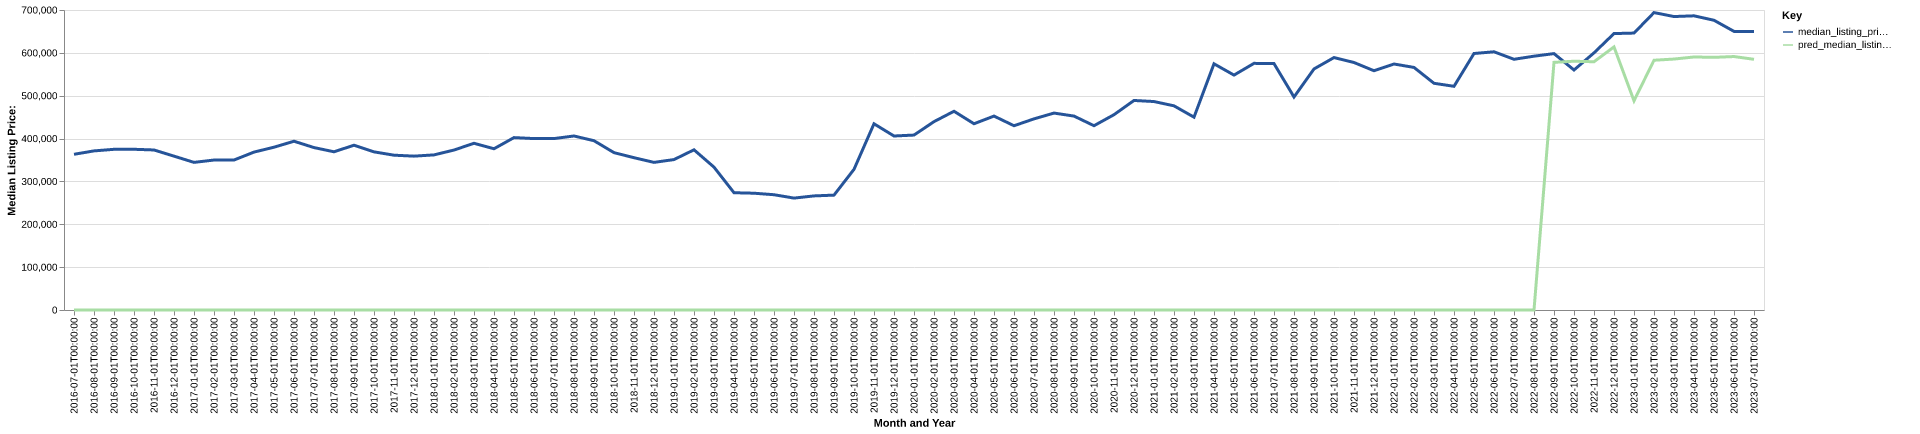

Values plotted in this chart, from the file beside it:
date, time_idx, median_listing_price, thirty_year_interest_rate_five, month, county_name, active_listing_count, median_days_on_market, pred_median_listing_price, month_year
2016-07-01, 0, 363300, 3.72, 7, dawson, ga, 327.0, 72.0, 0, Jul-2016
2016-08-01, 1, 371226, 3.73, 8, dawson, ga, 305.0, 77.0, 0, Aug-2016
2016-09-01, 2, 374950, 3.66, 9, dawson, ga, 310.0, 75.0, 0, Sep-2016
2016-10-01, 3, 375000, 3.64, 10, dawson, ga, 300.0, 80.0, 0, Oct-2016
2016-11-01, 4, 373400, 3.66, 11, dawson, ga, 291.0, 86.0, 0, Nov-2016
2016-12-01, 5, 359000, 3.48, 12, dawson, ga, 269.0, 101.0, 0, Dec-2016
2017-01-01, 6, 344450, 3.45, 1, dawson, ga, 267.0, 111.0, 0, Jan-2017
2017-02-01, 7, 349900, 3.5, 2, dawson, ga, 259.0, 116.0, 0, Feb-2017
2017-03-01, 8, 349950, 3.52, 3, dawson, ga, 246.0, 98.0, 0, Mar-2017
2017-04-01, 9, 368450, 4.03, 4, dawson, ga, 257.0, 80.0, 0, Apr-2017
2017-05-01, 10, 379850, 4.32, 5, dawson, ga, 266.0, 70.0, 0, May-2017
2017-06-01, 11, 393775, 4.2, 6, dawson, ga, 263.0, 69.0, 0, Jun-2017
2017-07-01, 12, 379000, 4.19, 7, dawson, ga, 256.0, 73.0, 0, Jul-2017
2017-08-01, 13, 369170, 4.3, 8, dawson, ga, 265.0, 83.0, 0, Aug-2017
2017-09-01, 14, 384500, 4.1, 9, dawson, ga, 247.0, 89.0, 0, Sep-2017
2017-10-01, 15, 369000, 4.05, 10, dawson, ga, 243.0, 86.0, 0, Oct-2017
2017-11-01, 16, 361250, 3.94, 11, dawson, ga, 228.0, 88.0, 0, Nov-2017
2017-12-01, 17, 359000, 4.03, 12, dawson, ga, 223.0, 91.0, 0, Dec-2017
2018-01-01, 18, 361914, 3.93, 1, dawson, ga, 206.0, 93.0, 0, Jan-2018
2018-02-01, 19, 373250, 3.83, 2, dawson, ga, 205.0, 89.0, 0, Feb-2018
2018-03-01, 20, 389000, 3.94, 3, dawson, ga, 214.0, 80.0, 0, Mar-2018
2018-04-01, 21, 376250, 3.95, 4, dawson, ga, 242.0, 56.0, 0, Apr-2018
2018-05-01, 22, 402257, 3.99, 5, dawson, ga, 244.0, 62.0, 0, May-2018
2018-06-01, 23, 399990, 4.15, 6, dawson, ga, 244.0, 70.0, 0, Jun-2018
2018-07-01, 24, 399995, 4.4, 7, dawson, ga, 262.0, 74.0, 0, Jul-2018
2018-08-01, 25, 406045, 4.46, 8, dawson, ga, 258.0, 73.0, 0, Aug-2018
2018-09-01, 26, 395000, 4.58, 9, dawson, ga, 263.0, 81.0, 0, Sep-2018
2018-10-01, 27, 367175, 4.66, 10, dawson, ga, 317.0, 92.0, 0, Oct-2018
2018-11-01, 28, 355375, 4.62, 11, dawson, ga, 301.0, 86.0, 0, Nov-2018
2018-12-01, 29, 344450, 4.54, 12, dawson, ga, 284.0, 89.0, 0, Dec-2018
2019-01-01, 30, 351000, 4.6, 1, dawson, ga, 257.0, 90.0, 0, Jan-2019
2019-02-01, 31, 373775, 4.72, 2, dawson, ga, 212.0, 87.0, 0, Feb-2019
2019-03-01, 32, 333329, 4.9, 3, dawson, ga, 263.0, 76.0, 0, Mar-2019
2019-04-01, 33, 273650, 4.94, 4, dawson, ga, 338.0, 67.0, 0, Apr-2019
2019-05-01, 34, 272500, 4.75, 5, dawson, ga, 362.0, 59.0, 0, May-2019
2019-06-01, 35, 269000, 4.51, 6, dawson, ga, 372.0, 71.0, 0, Jun-2019
2019-07-01, 36, 261111, 4.41, 7, dawson, ga, 374.0, 88.0, 0, Jul-2019
2019-08-01, 37, 266214, 4.41, 8, dawson, ga, 364.0, 90.0, 0, Aug-2019
2019-09-01, 38, 268034, 4.2, 9, dawson, ga, 354.0, 93.0, 0, Sep-2019
2019-10-01, 39, 328225, 4.14, 10, dawson, ga, 289.0, 86.0, 0, Oct-2019
2019-11-01, 40, 434500, 3.84, 11, dawson, ga, 209.0, 89.0, 0, Nov-2019
2019-12-01, 41, 405999, 3.81, 12, dawson, ga, 201.0, 94.0, 0, Dec-2019
2020-01-01, 42, 408167, 3.75, 1, dawson, ga, 195.0, 87.0, 0, Jan-2020
2020-02-01, 43, 439500, 3.73, 2, dawson, ga, 205.0, 73.0, 0, Feb-2020
2020-03-01, 44, 463738, 3.78, 3, dawson, ga, 210.0, 65.0, 0, Mar-2020
2020-04-01, 45, 434600, 3.75, 4, dawson, ga, 216.0, 75.0, 0, Apr-2020
2020-05-01, 46, 452475, 3.74, 5, dawson, ga, 188.0, 85.0, 0, May-2020
2020-06-01, 47, 429950, 3.72, 6, dawson, ga, 165.0, 85.0, 0, Jun-2020
2020-07-01, 48, 445963, 3.49, 7, dawson, ga, 141.0, 57.0, 0, Jul-2020
2020-08-01, 49, 459500, 3.65, 8, dawson, ga, 125.0, 47.0, 0, Aug-2020
2020-09-01, 50, 452475, 3.33, 9, dawson, ga, 115.0, 51.0, 0, Sep-2020
2020-10-01, 51, 430000, 3.28, 10, dawson, ga, 100.0, 64.0, 0, Oct-2020
2020-11-01, 52, 455725, 3.21, 11, dawson, ga, 95.0, 75.0, 0, Nov-2020
2020-12-01, 53, 488925, 3.07, 12, dawson, ga, 87.0, 95.0, 0, Dec-2020
2021-01-01, 54, 486400, 2.99, 1, dawson, ga, 80.0, 64.0, 0, Jan-2021
2021-02-01, 55, 476400, 2.93, 2, dawson, ga, 67.0, 64.0, 0, Feb-2021
2021-03-01, 56, 449950, 2.88, 3, dawson, ga, 62.0, 54.0, 0, Mar-2021
2021-04-01, 57, 574450, 2.84, 4, dawson, ga, 65.0, 30.0, 0, Apr-2021
2021-05-01, 58, 548108, 2.71, 5, dawson, ga, 73.0, 39.0, 0, May-2021
2021-06-01, 59, 575500, 2.79, 6, dawson, ga, 87.0, 34.0, 0, Jun-2021
... 25 more rows
